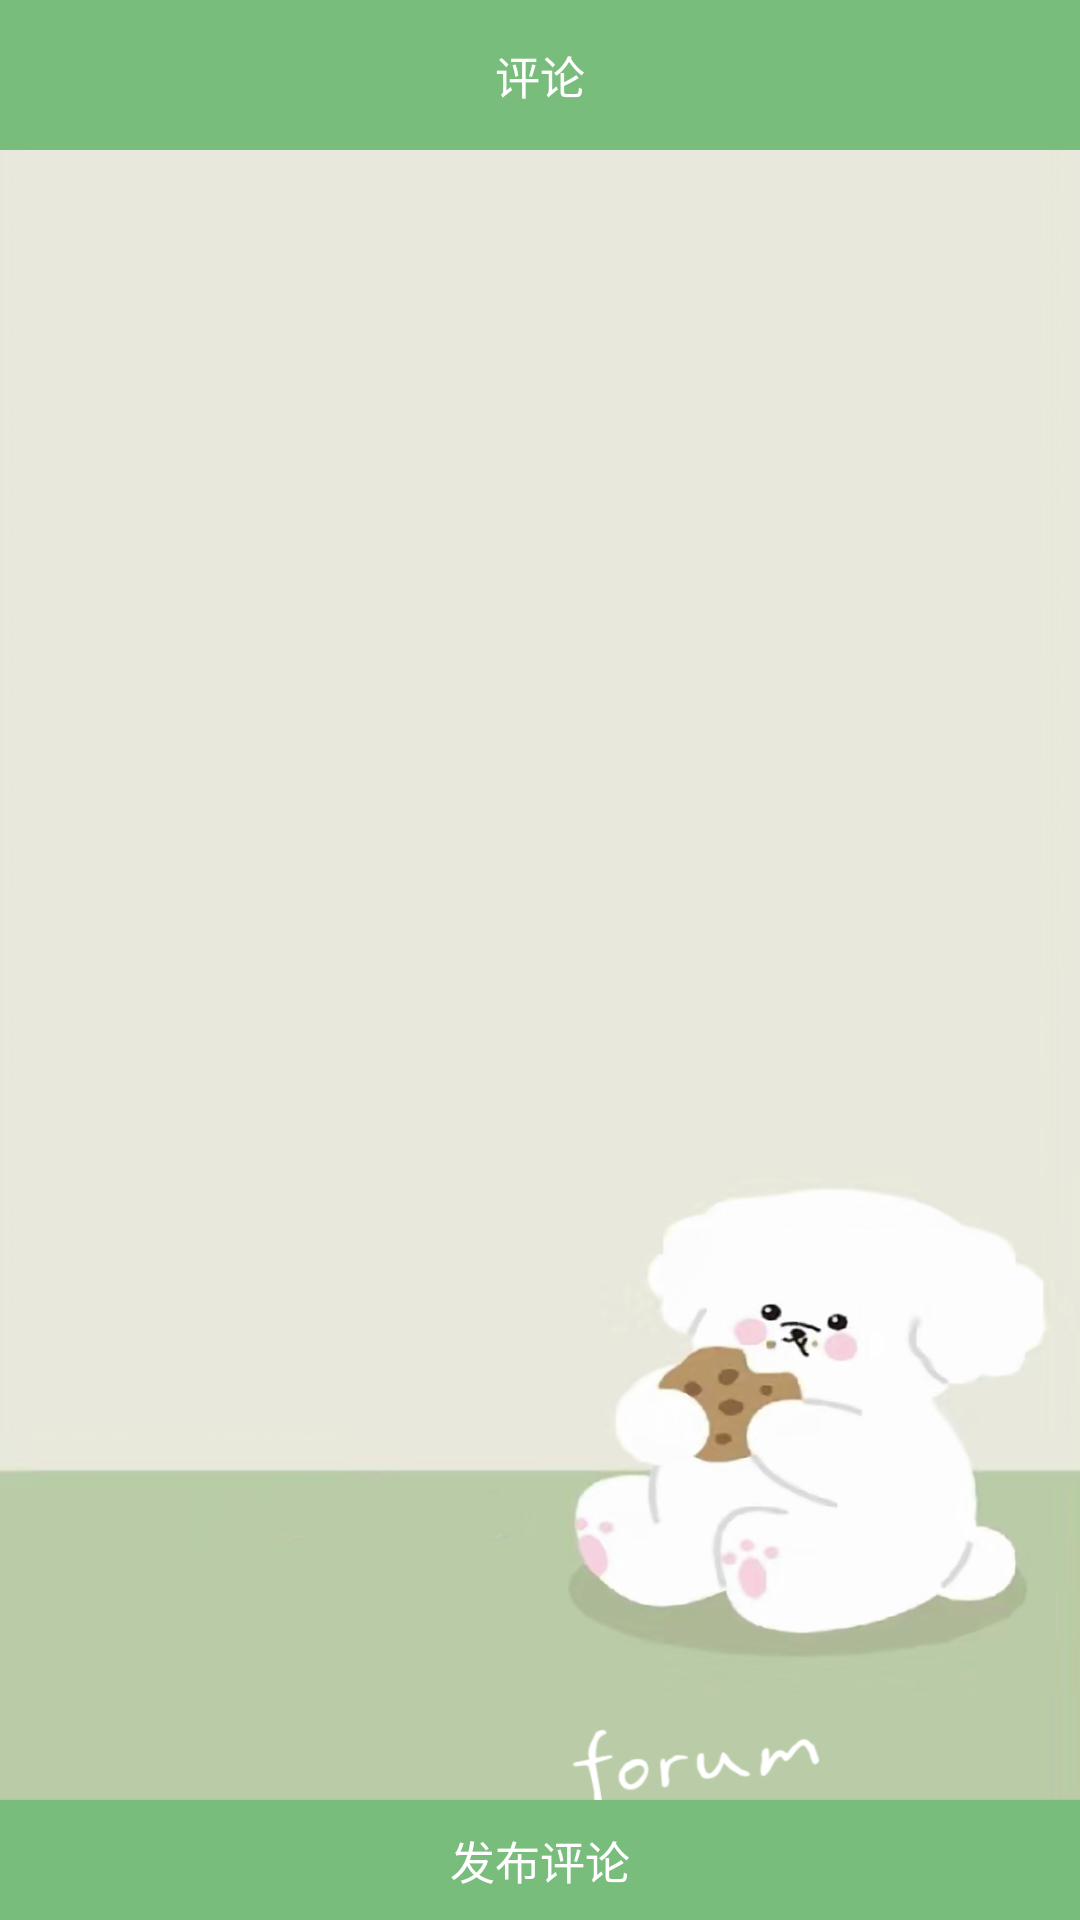

This screen was rendered from an Android layout file. Write that file and the resources it references.
<!-- AndroidManifest.xml: activity theme Theme.AppCompat.Light.NoActionBar -->
<!-- res/layout/activity_comment.xml -->
<?xml version="1.0" encoding="utf-8"?>
<RelativeLayout xmlns:android="http://schemas.android.com/apk/res/android"
    xmlns:app="http://schemas.android.com/apk/res-auto"
    xmlns:tools="http://schemas.android.com/tools"
    android:id="@+id/container"
    android:layout_width="match_parent"
    android:layout_height="match_parent"
    android:orientation="vertical"

    android:background="@drawable/bear"
    >

    <LinearLayout
        android:id="@+id/layout_title"
        android:layout_width="match_parent"
        android:layout_height="@dimen/dp_50"
        android:background="@color/lowGreen"
        android:orientation="horizontal">

        <TextView
            android:layout_width="match_parent"
            android:layout_height="match_parent"
            android:layout_gravity="center"
            android:gravity="center"
            android:text="评论"
            android:textColor="@color/White"
            android:textSize="@dimen/sp_15" />

    </LinearLayout>

    <androidx.recyclerview.widget.RecyclerView
        android:id="@+id/recycler_view"
        android:layout_width="match_parent"
        android:layout_height="match_parent"
        android:layout_below="@id/layout_title"
        android:layout_above="@id/btn_add"
        android:padding="@dimen/dp_10"/>

    <Button
        android:id="@+id/btn_add"
        android:layout_width="match_parent"
        android:layout_height="@dimen/dp_40"
        android:layout_alignParentBottom="true"
        android:background="@color/lowGreen"
        android:text="发布评论"
        android:textColor="@color/White"
        android:textSize="@dimen/sp_15" />


</RelativeLayout>
<!-- resources referenced by this layout -->
<resources>
  <color name="White">#FFFFFF</color>
  <color name="lowGreen">#78BD7B</color>
  <dimen name="dp_10">10dp</dimen>
  <dimen name="dp_40">40dp</dimen>
  <dimen name="dp_50">50dp</dimen>
  <dimen name="sp_15">15sp</dimen>
  <!-- drawable bear: png bitmap (drawable, 279537 bytes) -->
</resources>
